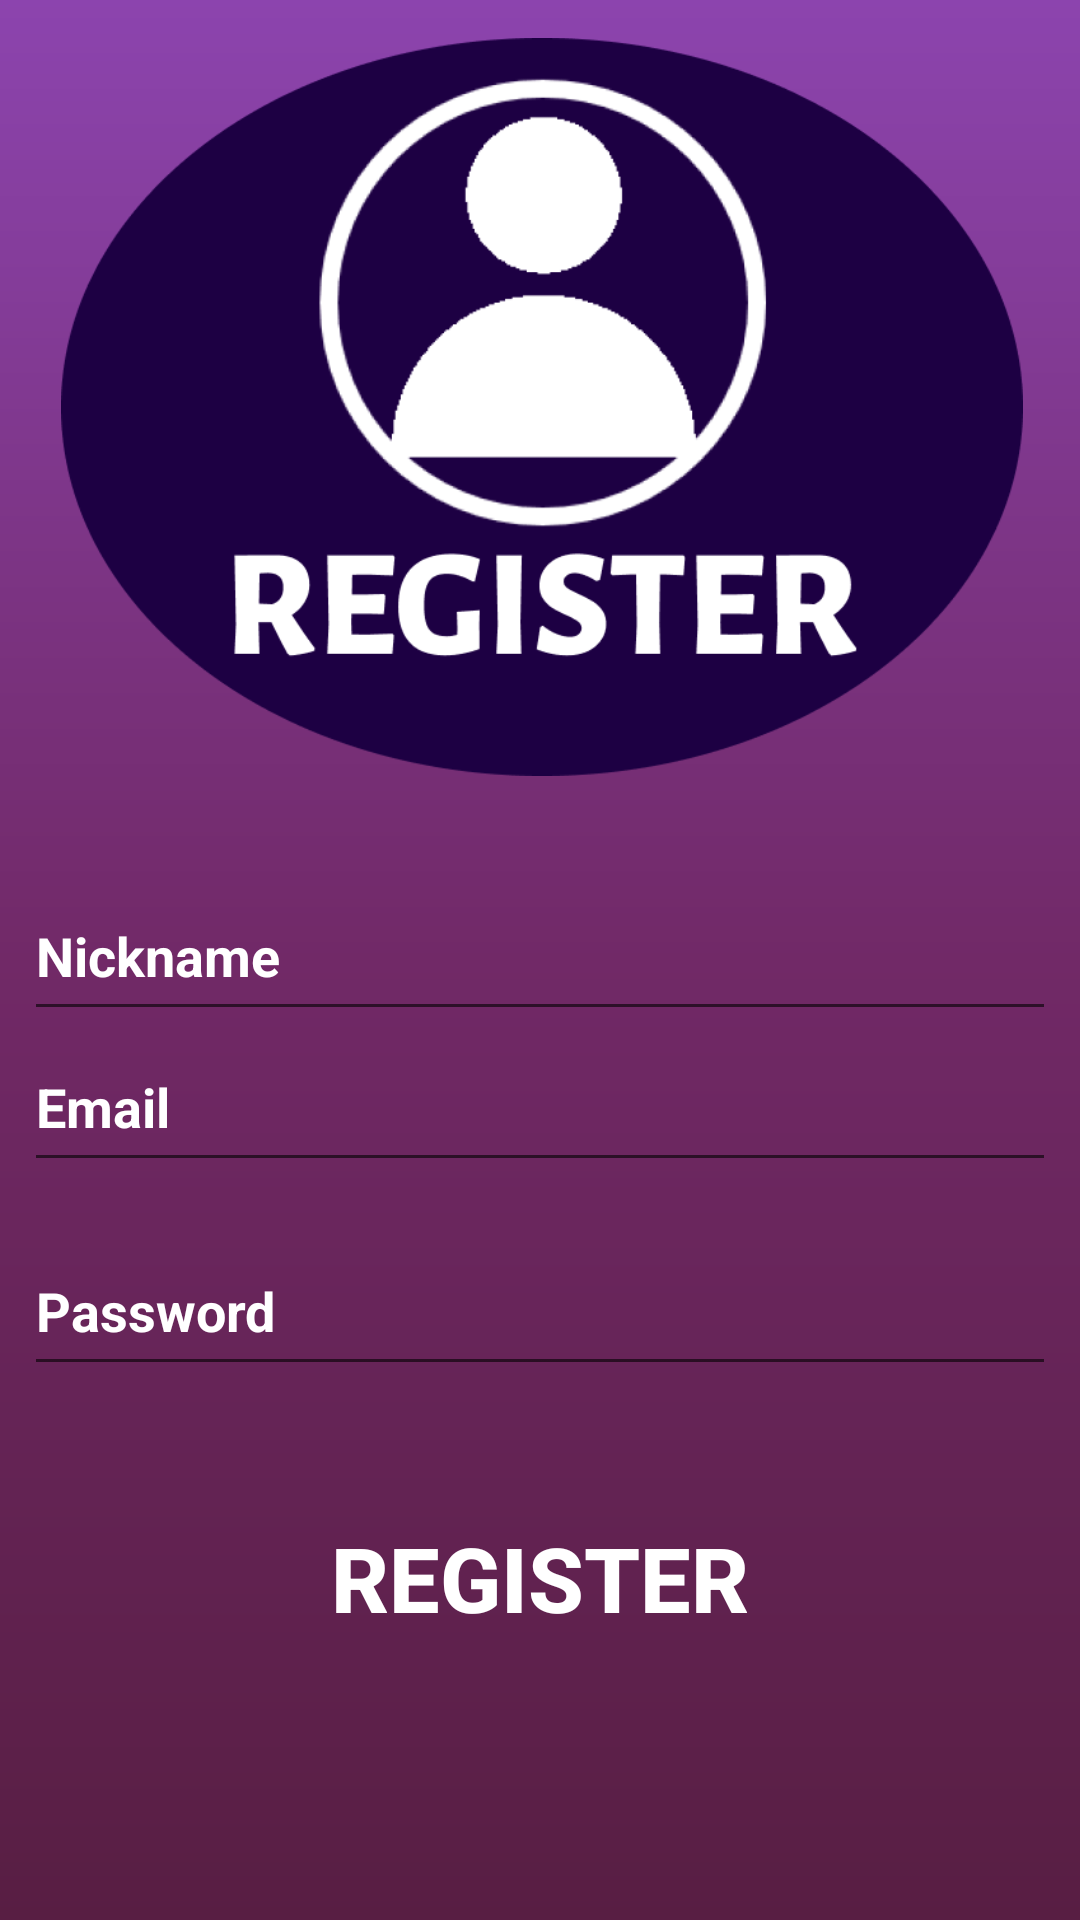

Write the Android layout XML for this screen, with the resource values it uses.
<!-- AndroidManifest.xml: application theme Theme.MovCatalog -->
<!-- res/layout/activity_register.xml -->
<?xml version="1.0" encoding="utf-8"?>
<androidx.constraintlayout.widget.ConstraintLayout xmlns:android="http://schemas.android.com/apk/res/android"
    xmlns:app="http://schemas.android.com/apk/res-auto"
    xmlns:tools="http://schemas.android.com/tools"
    android:layout_width="match_parent"
    android:layout_height="match_parent"
    android:background="@drawable/gradient_background"
    tools:context=".RegisterActivity">

    <ImageView
        android:id="@+id/imgRegister"
        android:layout_width="378dp"
        android:layout_height="246dp"
        app:layout_constraintBottom_toBottomOf="parent"
        app:layout_constraintEnd_toEndOf="parent"
        app:layout_constraintHorizontal_bias="0.484"
        app:layout_constraintStart_toStartOf="parent"
        app:layout_constraintTop_toTopOf="parent"
        app:layout_constraintVertical_bias="0.032"
        app:srcCompat="@drawable/register_icon" />

    <EditText
        android:id="@+id/txtNicknameRegister"
        android:layout_width="344dp"
        android:layout_height="53dp"
        android:ems="10"
        android:hint="Nickname"
        android:inputType="textEmailAddress"
        android:textColor="#FFFFFF"
        android:textColorHighlight="#FFFFFF"
        android:textColorHint="#FFFFFF"
        android:textColorLink="#FFFFFF"
        android:textStyle="bold"
        app:layout_constraintBottom_toBottomOf="parent"
        app:layout_constraintEnd_toEndOf="parent"
        app:layout_constraintStart_toStartOf="parent"
        app:layout_constraintTop_toBottomOf="@+id/imgRegister"
        app:layout_constraintVertical_bias="0.097" />

    <EditText
        android:id="@+id/txtEmailRegister"
        android:layout_width="344dp"
        android:layout_height="53dp"
        android:ems="10"
        android:hint="Email"
        android:inputType="textEmailAddress"
        android:textColor="#FFFFFF"
        android:textColorHighlight="#FFFFFF"
        android:textColorHint="#FFFFFF"
        android:textColorLink="#FFFFFF"
        android:textStyle="bold"
        app:layout_constraintBottom_toBottomOf="parent"
        app:layout_constraintEnd_toEndOf="parent"
        app:layout_constraintHorizontal_bias="0.507"
        app:layout_constraintStart_toStartOf="parent"
        app:layout_constraintTop_toTopOf="parent"
        app:layout_constraintVertical_bias="0.581" />

    <EditText
        android:id="@+id/txtPasswordRegister"
        android:layout_width="344dp"
        android:layout_height="53dp"
        android:layout_marginBottom="172dp"
        android:ems="10"
        android:hint="Password"
        android:inputType="textPassword"
        android:textColor="#FFFFFF"
        android:textColorHighlight="#FFFFFF"
        android:textColorHint="#FFFFFF"
        android:textColorLink="#FFFFFF"
        android:textStyle="bold"
        app:layout_constraintBottom_toBottomOf="parent"
        app:layout_constraintEnd_toEndOf="parent"
        app:layout_constraintHorizontal_bias="0.492"
        app:layout_constraintStart_toStartOf="parent"
        app:layout_constraintTop_toBottomOf="@+id/txtEmailRegister"
        app:layout_constraintVertical_bias="0.711" />

    <androidx.appcompat.widget.AppCompatButton
        android:id="@+id/btnRegisterRegister"
        android:layout_width="243dp"
        android:layout_height="72dp"
        android:background="@drawable/round_button"
        android:text="register"
        android:textColor="#FFFFFF"
        android:textSize="30sp"
        android:textStyle="bold"
        app:backgroundTint="#1D0043"
        app:layout_constraintBottom_toBottomOf="parent"
        app:layout_constraintEnd_toEndOf="parent"
        app:layout_constraintStart_toStartOf="parent"
        app:layout_constraintTop_toBottomOf="@+id/txtPasswordRegister"
        app:layout_constraintVertical_bias="0.264" />

</androidx.constraintlayout.widget.ConstraintLayout>
<!-- resources referenced by this layout -->
<resources>
  <!-- drawable gradient_background (drawable) -->
  <?xml version="1.0" encoding="utf-8"?>
  <shape xmlns:android="http://schemas.android.com/apk/res/android" android:shape="rectangle" >
  
      <gradient
          android:angle="90"
          android:endColor="#8C44AE"
          android:centerColor="#712967"
          android:startColor="#581E43"
          android:type="linear" />
  
      <corners
          android:radius="0dp"/>
  
  </shape>
  <!-- drawable register_icon: png bitmap (drawable, 44854 bytes) -->
  <style name="Theme.MovCatalog" parent="Theme.MaterialComponents.DayNight.DarkActionBar">
          
          <item name="colorPrimary">@color/purple_500</item>
          <item name="colorPrimaryVariant">@color/purple_700</item>
          <item name="colorOnPrimary">@color/white</item>
          
          <item name="colorSecondary">@color/teal_200</item>
          <item name="colorSecondaryVariant">@color/teal_700</item>
          <item name="colorOnSecondary">@color/black</item>
          
          <item name="android:statusBarColor">?attr/colorPrimaryVariant</item>
          
      </style>
  <!-- not gathered from this repository: default colours our renderer supplied (Android Studio template values) -->
  <color name="purple_500">#FF6200EE</color>
  <color name="purple_700">#FF3700B3</color>
  <color name="teal_200">#FF03DAC5</color>
  <color name="teal_700">#FF018786</color>
  <color name="black">#FF000000</color>
  <color name="white">#FFFFFFFF</color>
</resources>
